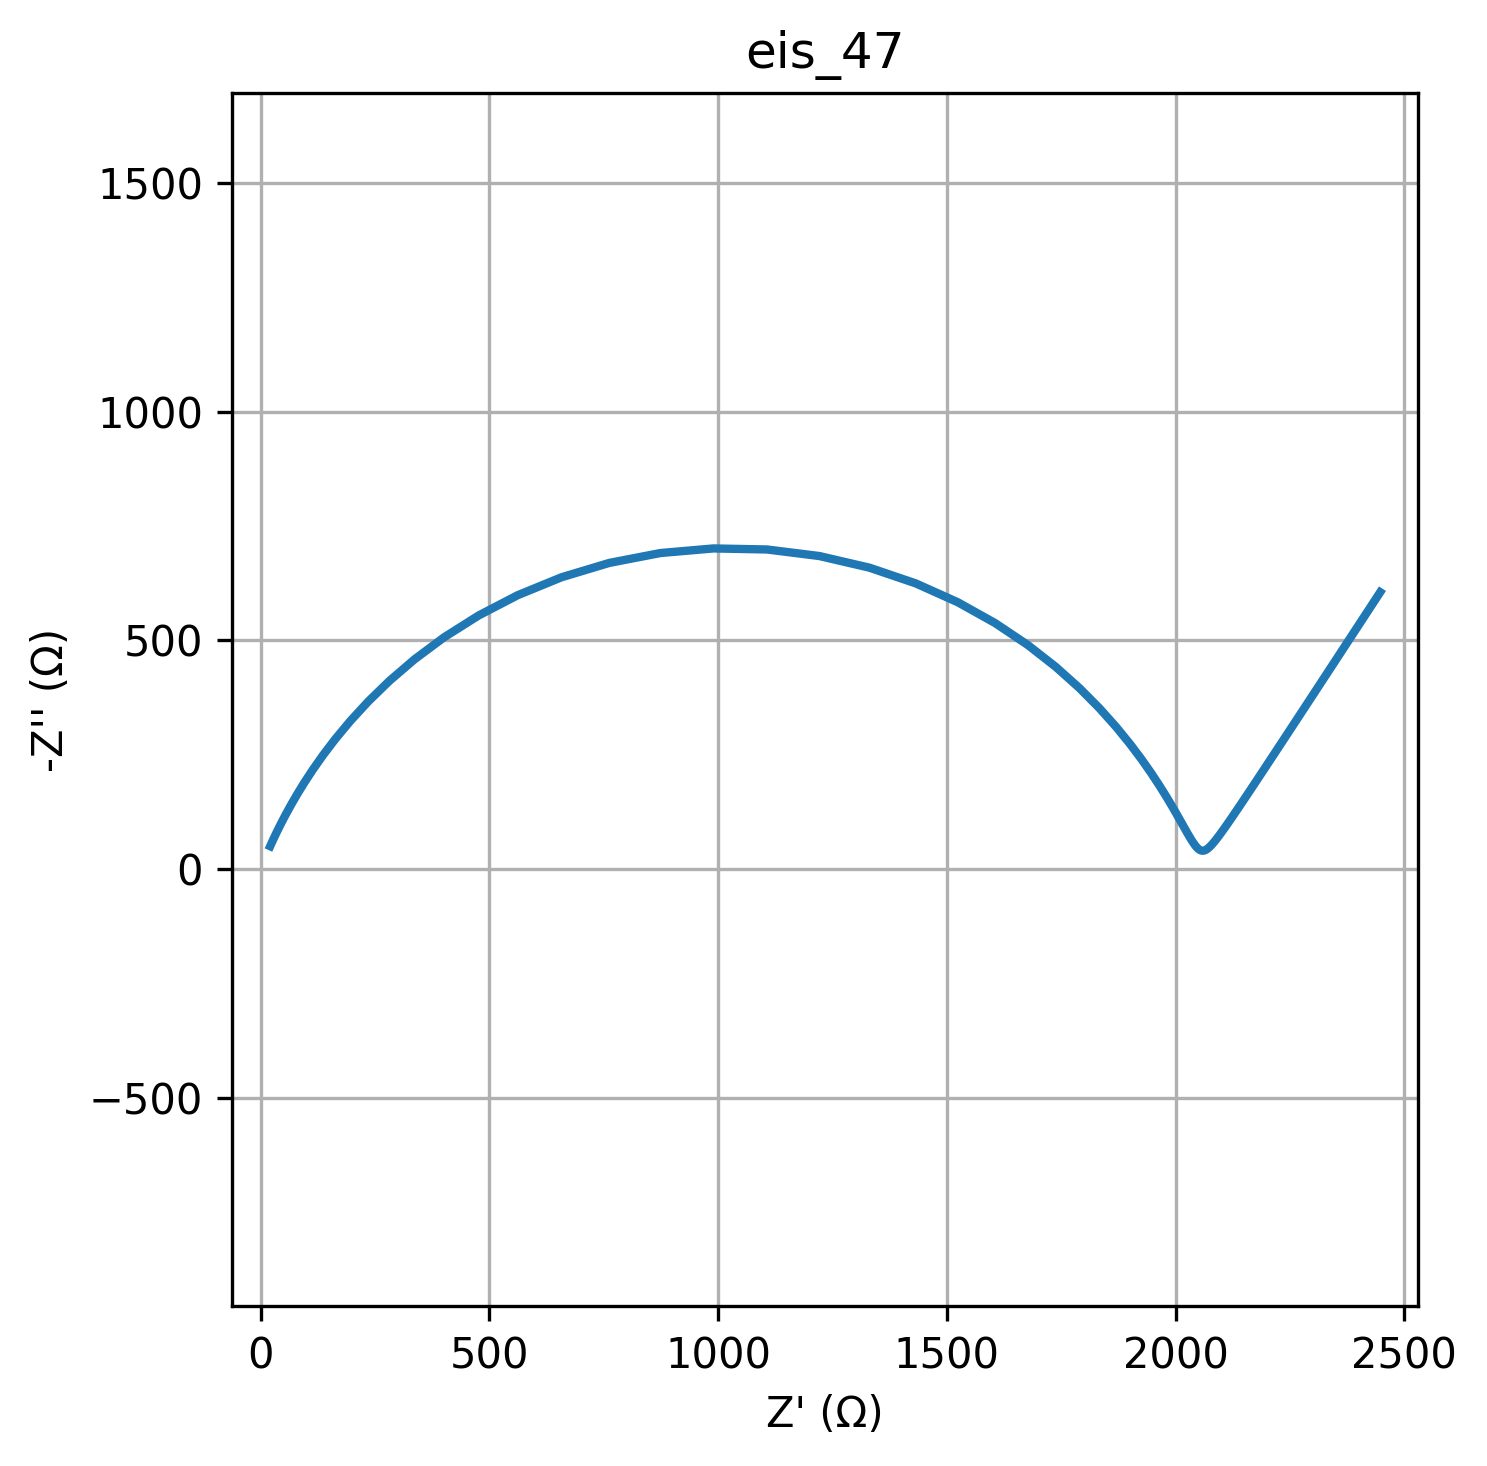

The data file committed next to this chart (first rows):
freq, Z_real, Z_imag
0.01, 2447, -605.1
0.01226, 2400, -532
0.01504, 2358, -467.8
0.01844, 2321, -411.4
0.02262, 2288, -361.8
0.02774, 2260, -318.3
0.03401, 2234, -280
0.04171, 2212, -246.4
0.05115, 2193, -216.9
0.06273, 2176, -191
0.07693, 2161, -168.3
0.09434, 2147, -148.4
0.1157, 2136, -131
0.1419, 2125, -115.8
0.174, 2116, -102.5
0.2134, 2108, -90.94
0.2617, 2101, -80.93
0.3209, 2095, -72.29
0.3935, 2089, -64.89
0.4826, 2084, -58.61
0.5918, 2079, -53.34
0.7257, 2075, -49.02
0.89, 2072, -45.58
1.091, 2068, -42.97
1.338, 2065, -41.17
1.641, 2062, -40.14
2.013, 2059, -39.9
2.468, 2056, -40.45
3.027, 2053, -41.83
3.712, 2050, -44.08
4.552, 2046, -47.27
5.583, 2043, -51.47
6.846, 2039, -56.78
8.396, 2035, -63.34
10.3, 2030, -71.27
12.63, 2025, -80.75
15.48, 2018, -91.97
18.99, 2011, -105.1
23.29, 2002, -120.5
28.56, 1992, -138.3
35.02, 1979, -158.8
42.94, 1965, -182.3
52.66, 1947, -209
64.58, 1926, -239.2
79.2, 1901, -273
97.13, 1870, -310.4
119.1, 1834, -351.4
146.1, 1790, -395.4
179.1, 1738, -441.9
219.7, 1677, -489.7
269.4, 1606, -537.4
330.4, 1524, -583
405.1, 1432, -624.3
496.8, 1331, -658.7
609.3, 1221, -684.1
747.2, 1107, -698.5
916.3, 989.7, -700.7
1124, 873.8, -690.6
1378, 762.2, -669.1
1690, 657.6, -637.6
... 20 more rows
